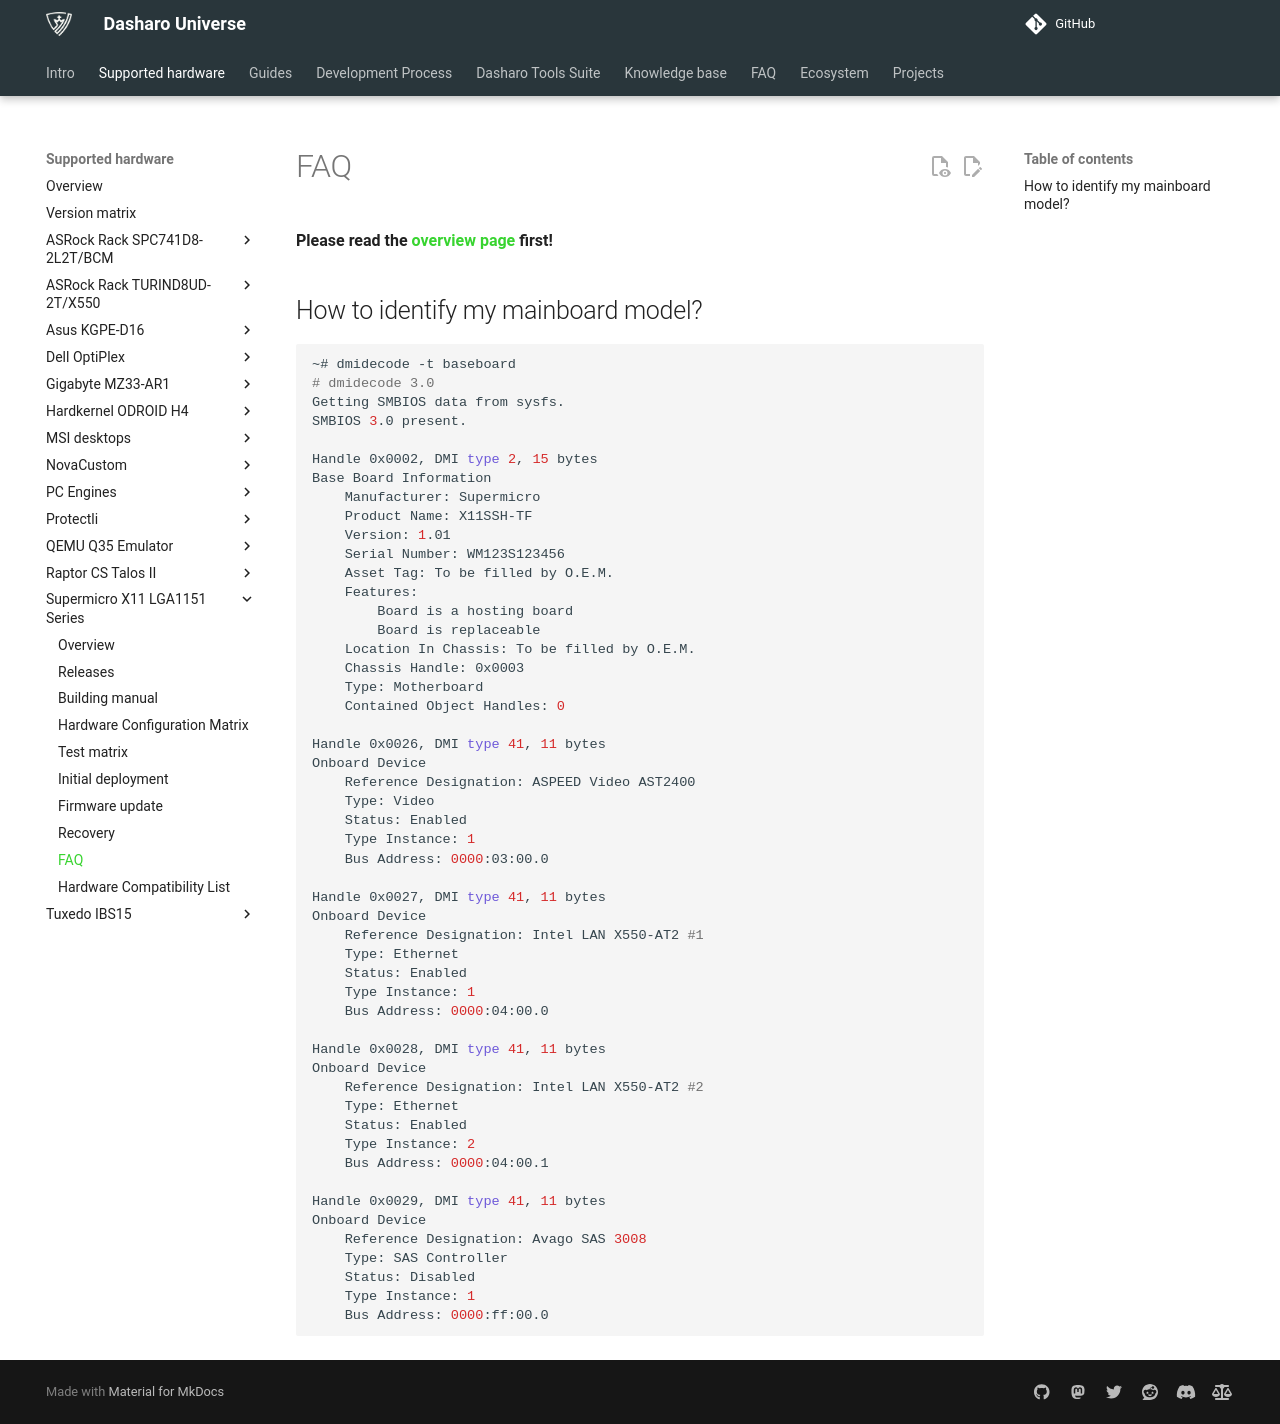

repository: Dasharo/docs · page: variants/supermicro_x11_lga1151_series/faq/index.html · generator: mkdocs

# FAQ

**Please read the [overview page](overview.md) first!**

## How to identify my mainboard model?

```shell
~# dmidecode -t baseboard
# dmidecode 3.0
Getting SMBIOS data from sysfs.
SMBIOS 3.0 present.

Handle 0x0002, DMI type 2, 15 bytes
Base Board Information
	Manufacturer: Supermicro
	Product Name: X11SSH-TF
	Version: 1.01
	Serial Number: WM123S123456
	Asset Tag: To be filled by O.E.M.
	Features:
		Board is a hosting board
		Board is replaceable
	Location In Chassis: To be filled by O.E.M.
	Chassis Handle: 0x0003
	Type: Motherboard
	Contained Object Handles: 0

Handle 0x0026, DMI type 41, 11 bytes
Onboard Device
	Reference Designation: ASPEED Video AST2400
	Type: Video
	Status: Enabled
	Type Instance: 1
	Bus Address: 0000:03:00.0

Handle 0x0027, DMI type 41, 11 bytes
Onboard Device
	Reference Designation: Intel LAN X550-AT2 #1
	Type: Ethernet
	Status: Enabled
	Type Instance: 1
	Bus Address: 0000:04:00.0

Handle 0x0028, DMI type 41, 11 bytes
Onboard Device
	Reference Designation: Intel LAN X550-AT2 #2
	Type: Ethernet
	Status: Enabled
	Type Instance: 2
	Bus Address: 0000:04:00.1

Handle 0x0029, DMI type 41, 11 bytes
Onboard Device
	Reference Designation: Avago SAS 3008
	Type: SAS Controller
	Status: Disabled
	Type Instance: 1
	Bus Address: 0000:ff:00.0
```
